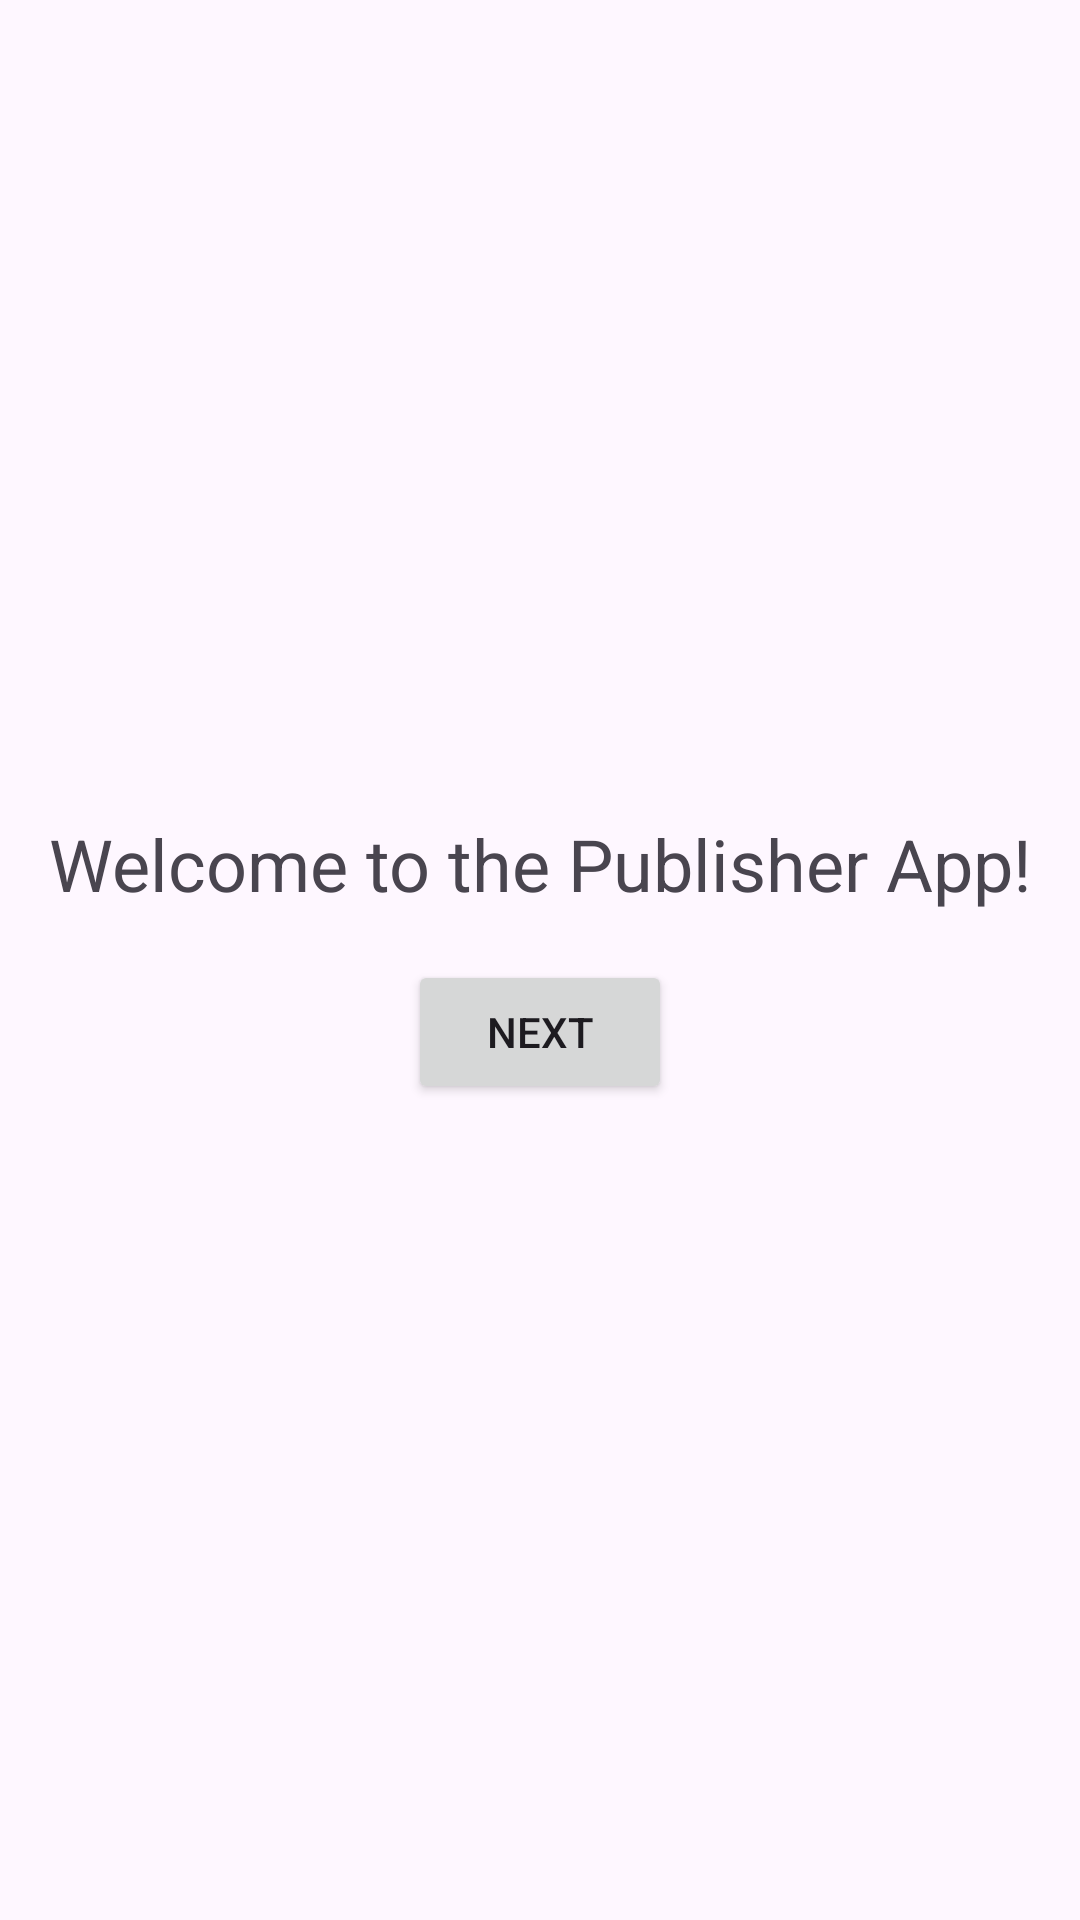

Android layout source for this screen:
<!-- AndroidManifest.xml: application theme Theme.Publisher_A2 -->
<!-- res/layout/activity_main.xml -->
<?xml version="1.0" encoding="utf-8"?>
<androidx.constraintlayout.widget.ConstraintLayout xmlns:android="http://schemas.android.com/apk/res/android"
    xmlns:app="http://schemas.android.com/apk/res-auto"
    xmlns:tools="http://schemas.android.com/tools"
    android:id="@+id/main"
    android:layout_width="match_parent"
    android:layout_height="match_parent"
    tools:context=".MainActivity">

    <LinearLayout
        android:layout_width="match_parent"
        android:layout_height="match_parent"
        android:orientation="vertical"
        android:padding="16dp"
        android:gravity="center">

    <TextView
        android:id="@+id/welcomeMessage"
        android:layout_width="wrap_content"
        android:layout_height="wrap_content"
        android:text="Welcome to the Publisher App!"
        android:textSize="24sp"
        android:textAlignment="center"
        android:paddingBottom="16dp" />

    <Button
        android:id="@+id/nextButton"
        android:layout_width="wrap_content"
        android:layout_height="wrap_content"
        android:text="Next" />


    </LinearLayout>

</androidx.constraintlayout.widget.ConstraintLayout>
<!-- resources referenced by this layout -->
<resources>
  <style name="Theme.Publisher_A2" parent="Base.Theme.Publisher_A2" />
  <style name="Base.Theme.Publisher_A2" parent="Theme.Material3.DayNight.NoActionBar">
          
          
      </style>
</resources>
